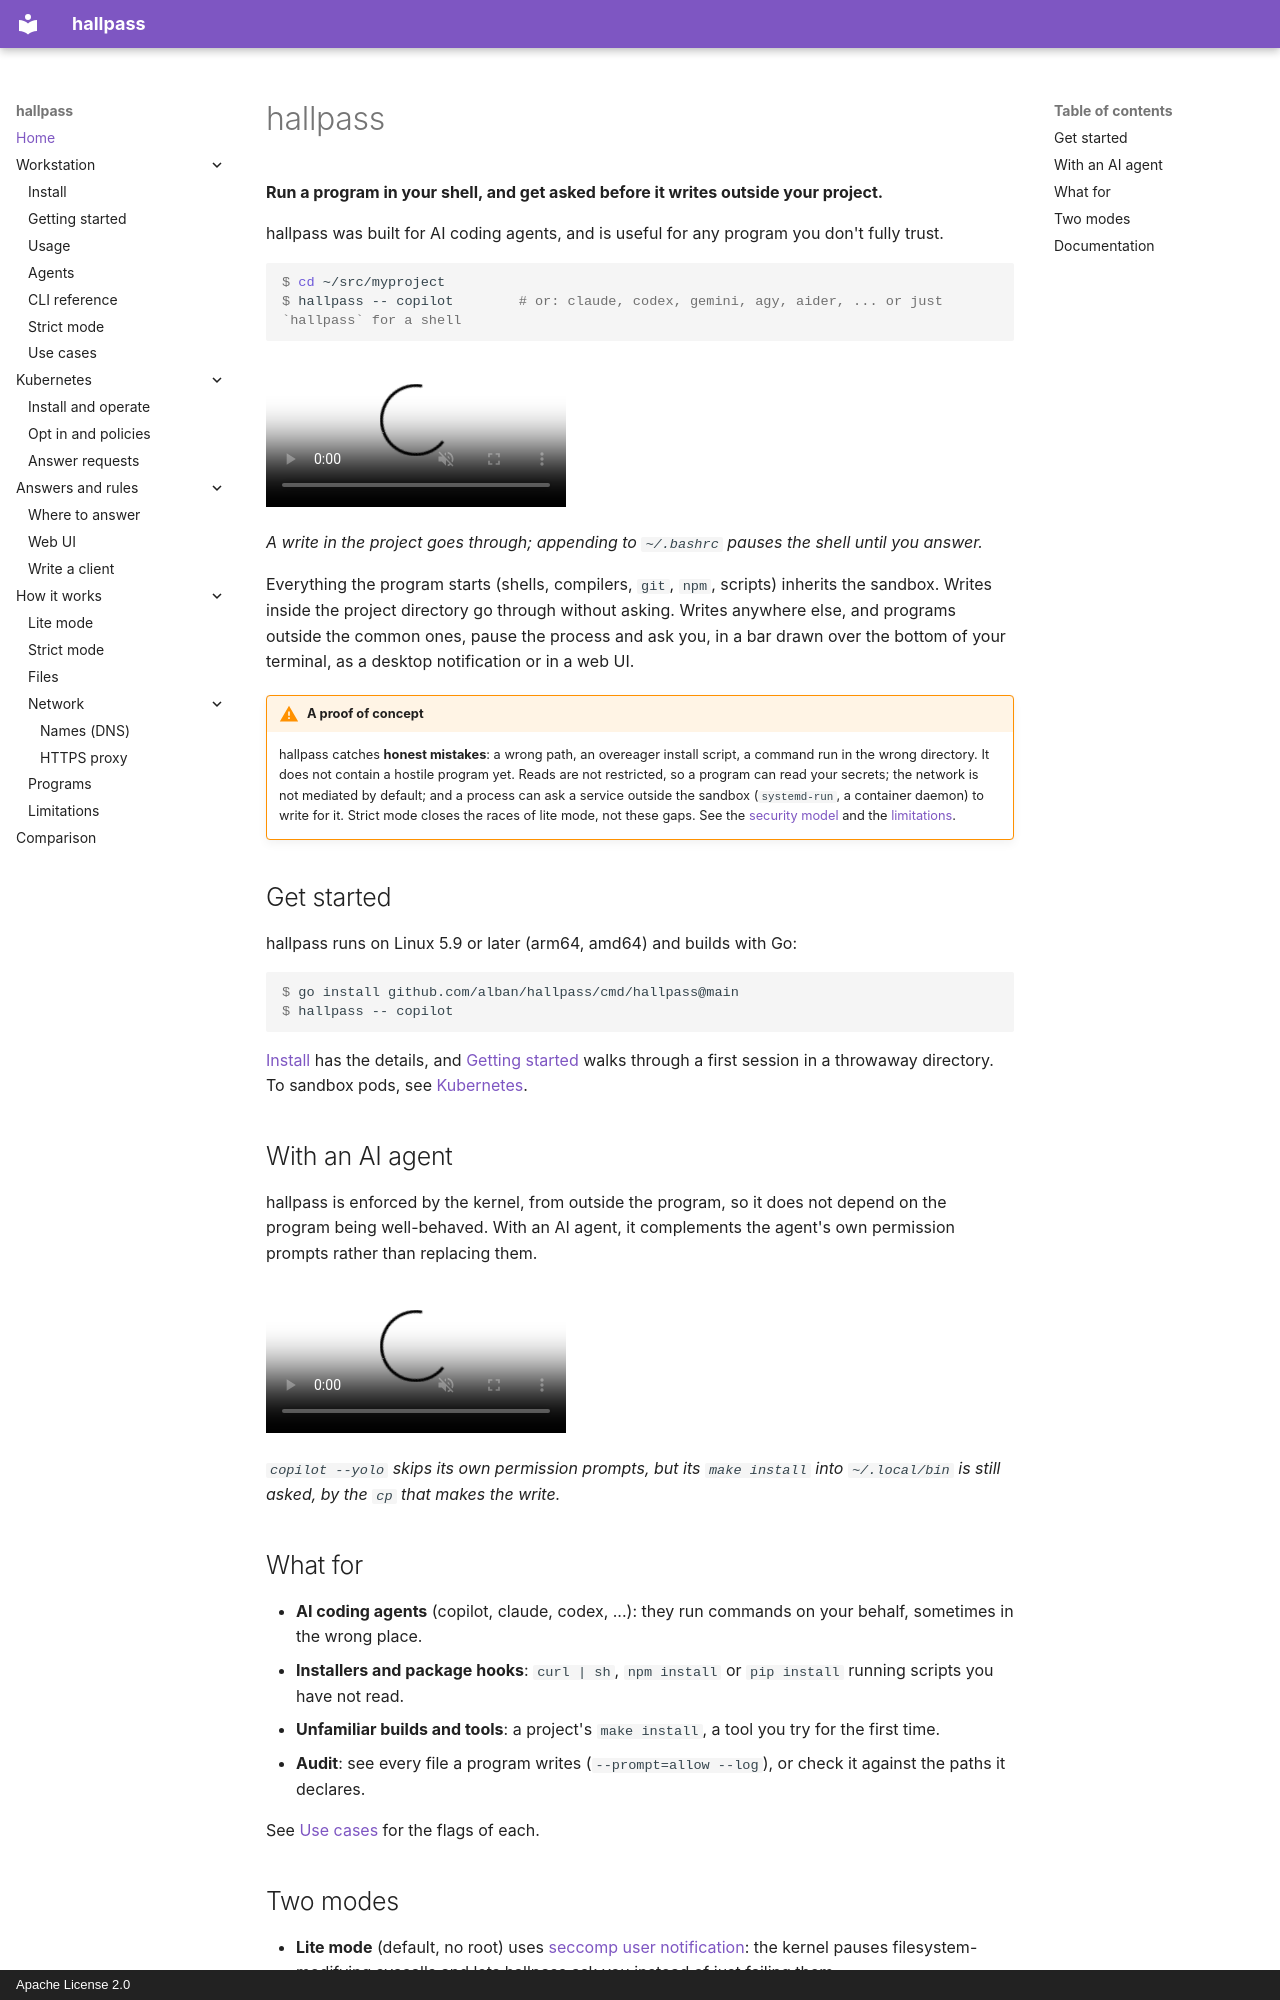

repository: alban/hallpass · page: index.html · generator: mkdocs · copyright: Apache License 2.0

# hallpass

**Run a program in your shell, and get asked before it writes outside your project.**

hallpass was built for AI coding agents, and is useful for any program you don't fully trust.

```console
$ cd ~/src/myproject
$ hallpass -- copilot        # or: claude, codex, gemini, agy, aider, ... or just `hallpass` for a shell
```

<video src="assets/demos/shell.mp4" poster="assets/demos/shell.png" controls muted playsinline aria-label="a shell under hallpass: a write in the project goes through, a write to ~/.bashrc is asked and denied, Ctrl-] shows the rules"></video>

*A write in the project goes through; appending to `~/.bashrc` pauses the shell until you answer.*

Everything the program starts (shells, compilers, `git`, `npm`, scripts) inherits the sandbox. Writes inside the project directory go through without asking. Writes anywhere else, and programs outside the common ones, pause the process and ask you, in a bar drawn over the bottom of your terminal, as a desktop notification or in a web UI.

!!! warning "A proof of concept"
    hallpass catches **honest mistakes**: a wrong path, an overeager install script, a command run in the wrong directory. It does not contain a hostile program yet. Reads are not restricted, so a program can read your secrets; the network is not mediated by default; and a process can ask a service outside the sandbox (`systemd-run`, a container daemon) to write for it. Strict mode closes the races of lite mode, not these gaps. See the [security model](how-it-works/index.md#security-model) and the [limitations](how-it-works/limitations.md).

## Get started

hallpass runs on Linux 5.9 or later (arm64, amd64) and builds with Go:

```console
$ go install github.com/alban/hallpass/cmd/hallpass@main
$ hallpass -- copilot
```

[Install](workstation/install.md) has the details, and [Getting started](workstation/getting-started.md) walks through a first session in a throwaway directory. To sandbox pods, see [Kubernetes](kubernetes/index.md).

## With an AI agent

hallpass is enforced by the kernel, from outside the program, so it does not depend on the program being well-behaved. With an AI agent, it complements the agent's own permission prompts rather than replacing them.

<video src="assets/demos/copilot.mp4" poster="assets/demos/copilot.png" controls muted playsinline aria-label="copilot --yolo under hallpass: its install step wants to copy a binary into ~/.local/bin, hallpass asks and the write is denied"></video>

*`copilot --yolo` skips its own permission prompts, but its `make install` into `~/.local/bin` is still asked, by the `cp` that makes the write.*

## What for

- **AI coding agents** (copilot, claude, codex, ...): they run commands on your behalf, sometimes in the wrong place.
- **Installers and package hooks**: `curl | sh`, `npm install` or `pip install` running scripts you have not read.
- **Unfamiliar builds and tools**: a project's `make install`, a tool you try for the first time.
- **Audit**: see every file a program writes (`--prompt=allow --log`), or check it against the paths it declares.

See [Use cases](workstation/use-cases.md) for the flags of each.
